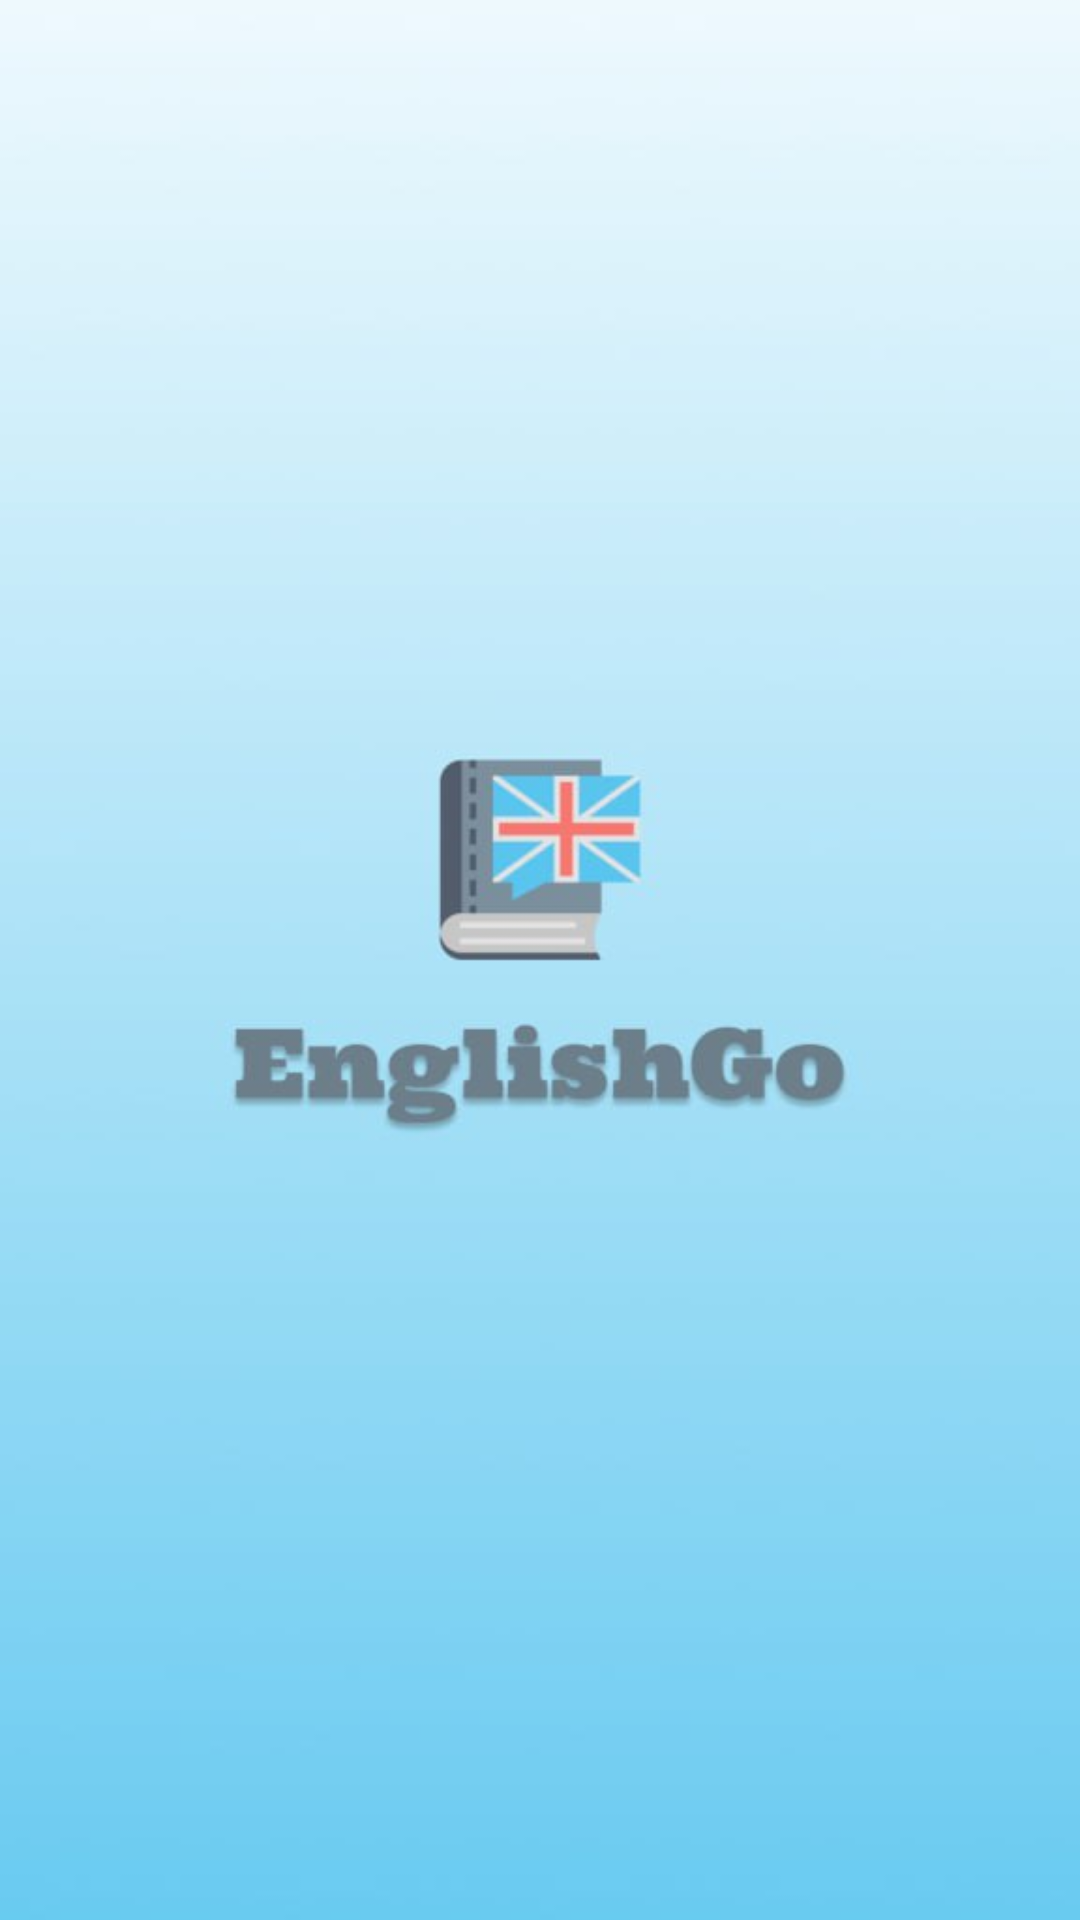

Write the Android layout XML for this screen, with the resource values it uses.
<!-- AndroidManifest.xml: application theme Theme.MasterEnglish -->
<!-- res/layout/activity_main.xml -->
<?xml version="1.0" encoding="utf-8"?>
<RelativeLayout xmlns:android="http://schemas.android.com/apk/res/android"
    android:layout_width="match_parent"
    android:layout_height="match_parent">

    <ImageView
        android:id="@+id/main_image"
        android:layout_width="match_parent"
        android:layout_height="match_parent"
        android:src="@drawable/master_english"
        android:scaleType="centerCrop"
        android:contentDescription="@string/main_image_desc"/>

</RelativeLayout>
<!-- resources referenced by this layout -->
<resources>
  <!-- drawable master_english: jpg bitmap (drawable, 16006 bytes) -->
  <string name="main_image_desc">Main image description</string>
  <style name="Theme.MasterEnglish" parent="Base.Theme.MasterEnglish" />
  <style name="Base.Theme.MasterEnglish" parent="Theme.Material3.DayNight.NoActionBar">
          
          
      </style>
</resources>
